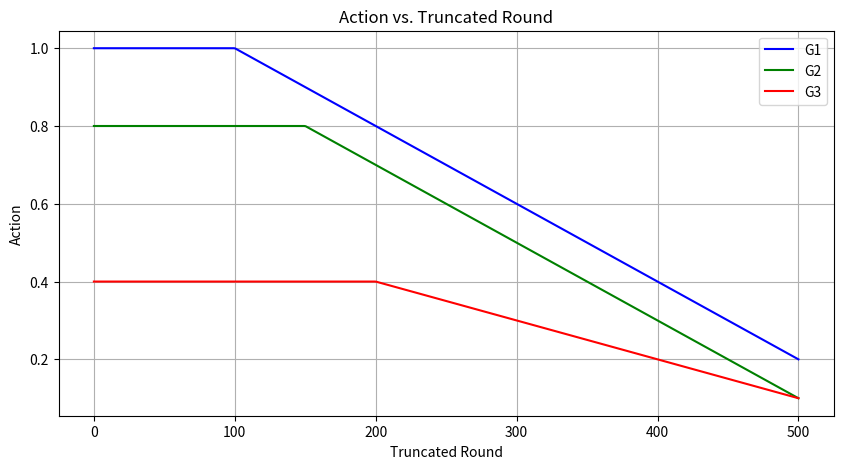

The script that saved this image:
import matplotlib.pyplot as plt
import numpy as np

# 创建数据
x = np.linspace(0, 500, 500)  # 生成0到500的500个点
y1 = np.clip(1 - 0.002 * (x - 100), a_min=0, a_max=1)  # 模拟G1
y2 = np.clip(0.8 - 0.002 * (x - 150), a_min=0, a_max=0.8)  # 模拟G2
y3 = np.clip(0.4 - 0.001 * (x - 200), a_min=0, a_max=0.4)  # 模拟G3

# 绘制折线图
plt.figure(figsize=(10, 5))
plt.plot(x, y1, label='G1', color='blue')
plt.plot(x, y2, label='G2', color='green')
plt.plot(x, y3, label='G3', color='red')

# 添加图例
plt.legend()

# 添加网格线
plt.grid(True)

# 设置图表标题和轴标签
plt.title('Action vs. Truncated Round')
plt.xlabel('Truncated Round')
plt.ylabel('Action')

# 显示图表
plt.show()